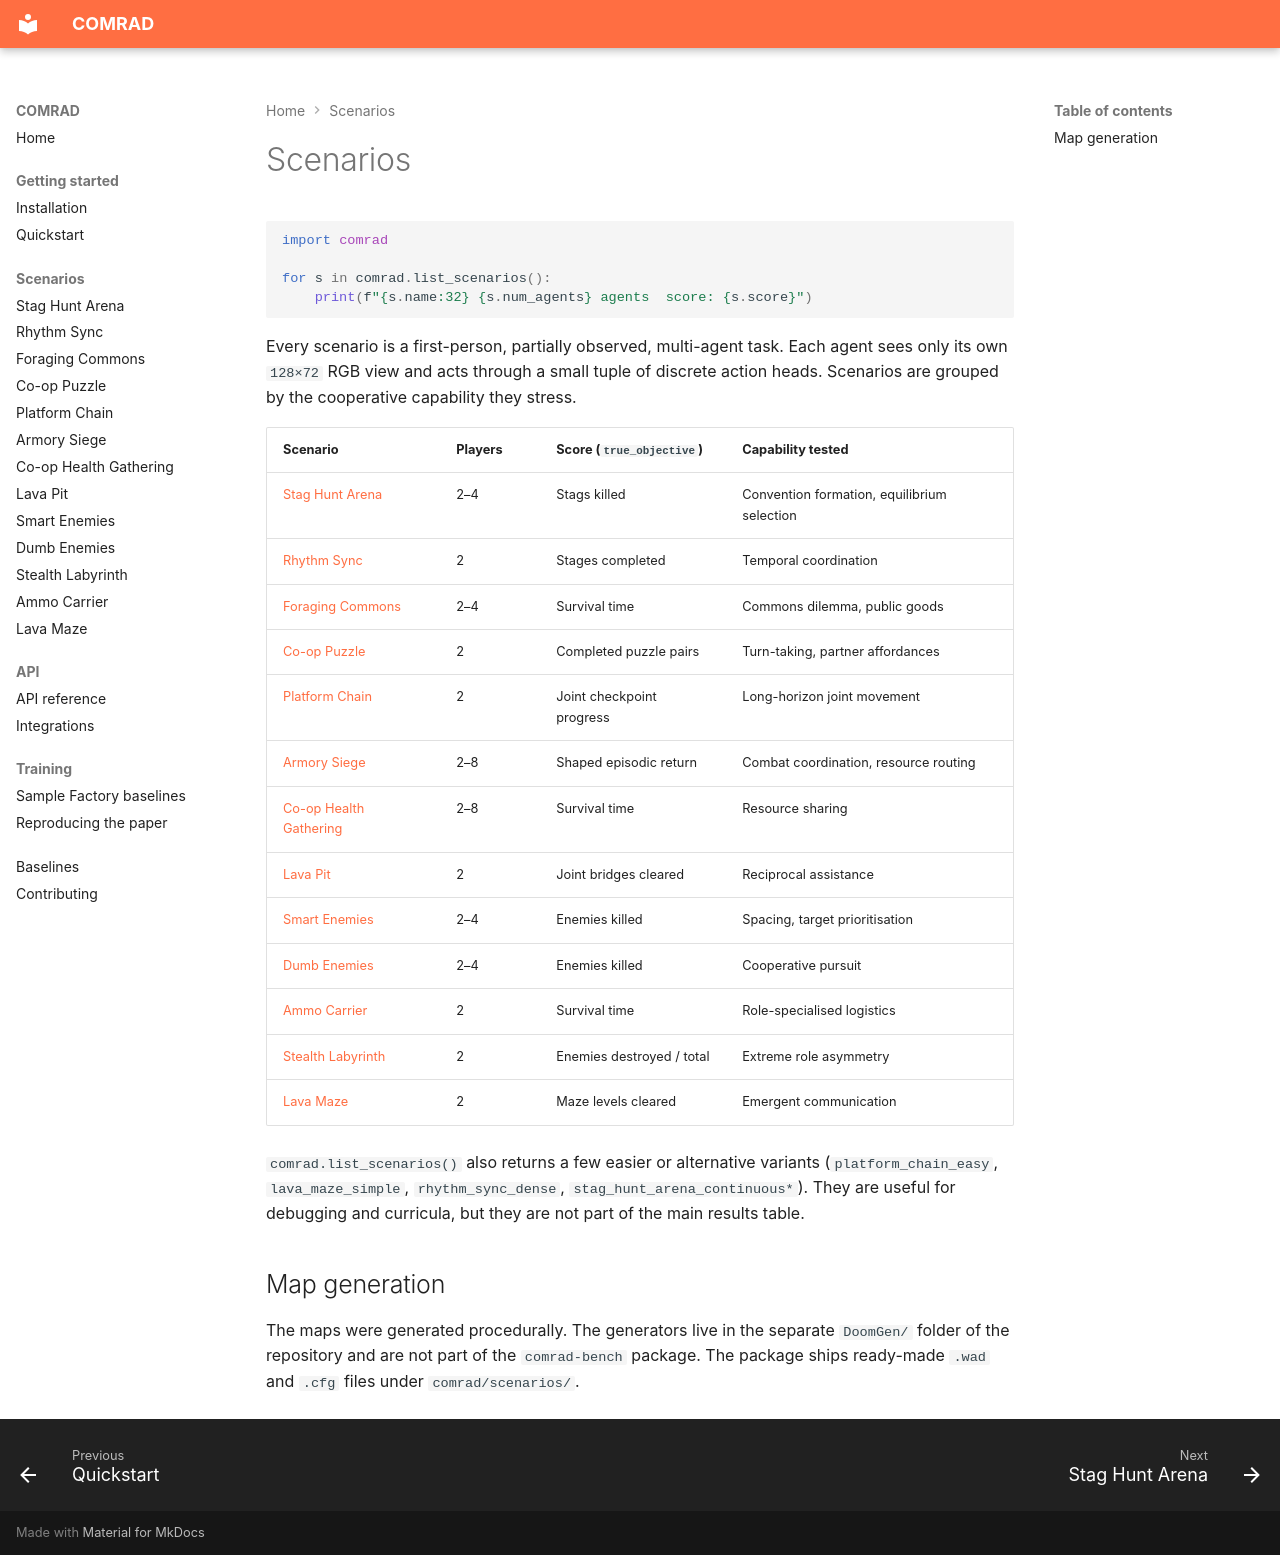

repository: TTomilin/COMRAD · page: scenarios/index.html · generator: mkdocs

# Scenarios

```python
import comrad

for s in comrad.list_scenarios():
    print(f"{s.name:32} {s.num_agents} agents  score: {s.score}")
```

Every scenario is a first-person, partially observed, multi-agent task. Each agent sees only its own `128×72` RGB view and acts through a small tuple of discrete action heads. Scenarios are grouped by the cooperative capability they stress.

| Scenario | Players | Score (`true_objective`) | Capability tested |
|---|---|---|---|
| [Stag Hunt Arena](stag_hunt_arena.md) | 2–4 | Stags killed | Convention formation, equilibrium selection |
| [Rhythm Sync](rhythm_sync.md) | 2 | Stages completed | Temporal coordination |
| [Foraging Commons](foraging_commons.md) | 2–4 | Survival time | Commons dilemma, public goods |
| [Co-op Puzzle](coop_puzzle.md) | 2 | Completed puzzle pairs | Turn-taking, partner affordances |
| [Platform Chain](platform_chain.md) | 2 | Joint checkpoint progress | Long-horizon joint movement |
| [Armory Siege](armory_siege.md) | 2–8 | Shaped episodic return | Combat coordination, resource routing |
| [Co-op Health Gathering](coop_health_gathering.md) | 2–8 | Survival time | Resource sharing |
| [Lava Pit](lavapit.md) | 2 | Joint bridges cleared | Reciprocal assistance |
| [Smart Enemies](smart_enemies.md) | 2–4 | Enemies killed | Spacing, target prioritisation |
| [Dumb Enemies](dumb_enemies.md) | 2–4 | Enemies killed | Cooperative pursuit |
| [Ammo Carrier](ammo_carrier.md) | 2 | Survival time | Role-specialised logistics |
| [Stealth Labyrinth](stealth_labyrinth.md) | 2 | Enemies destroyed / total | Extreme role asymmetry |
| [Lava Maze](lava_maze.md) | 2 | Maze levels cleared | Emergent communication |

`comrad.list_scenarios()` also returns a few easier or alternative variants (`platform_chain_easy`, `lava_maze_simple`, `rhythm_sync_dense`, `stag_hunt_arena_continuous*`). They are useful for debugging and curricula, but they are not part of the main results table.

## Map generation

The maps were generated procedurally. The generators live in the separate `DoomGen/` folder of the repository and are not part of the `comrad-bench` package. The package ships ready-made `.wad` and `.cfg` files under `comrad/scenarios/`.
